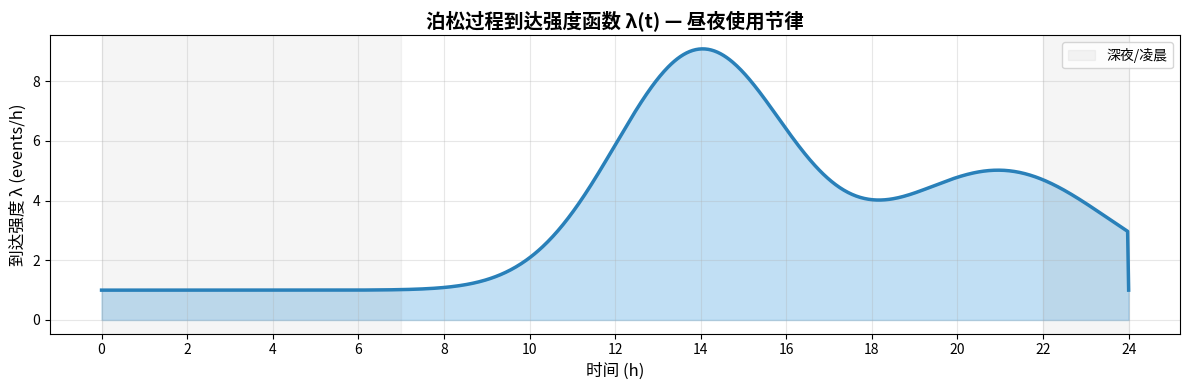
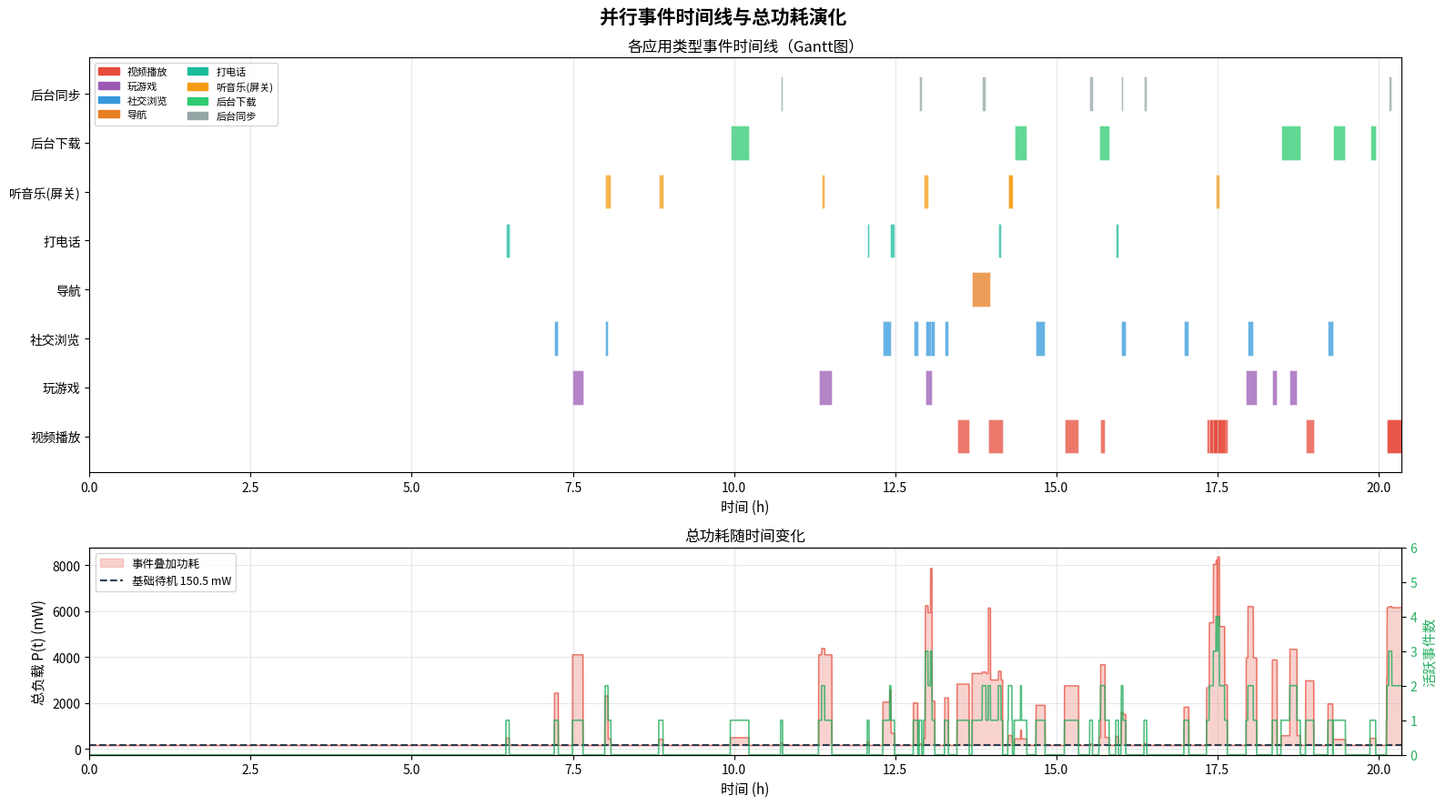
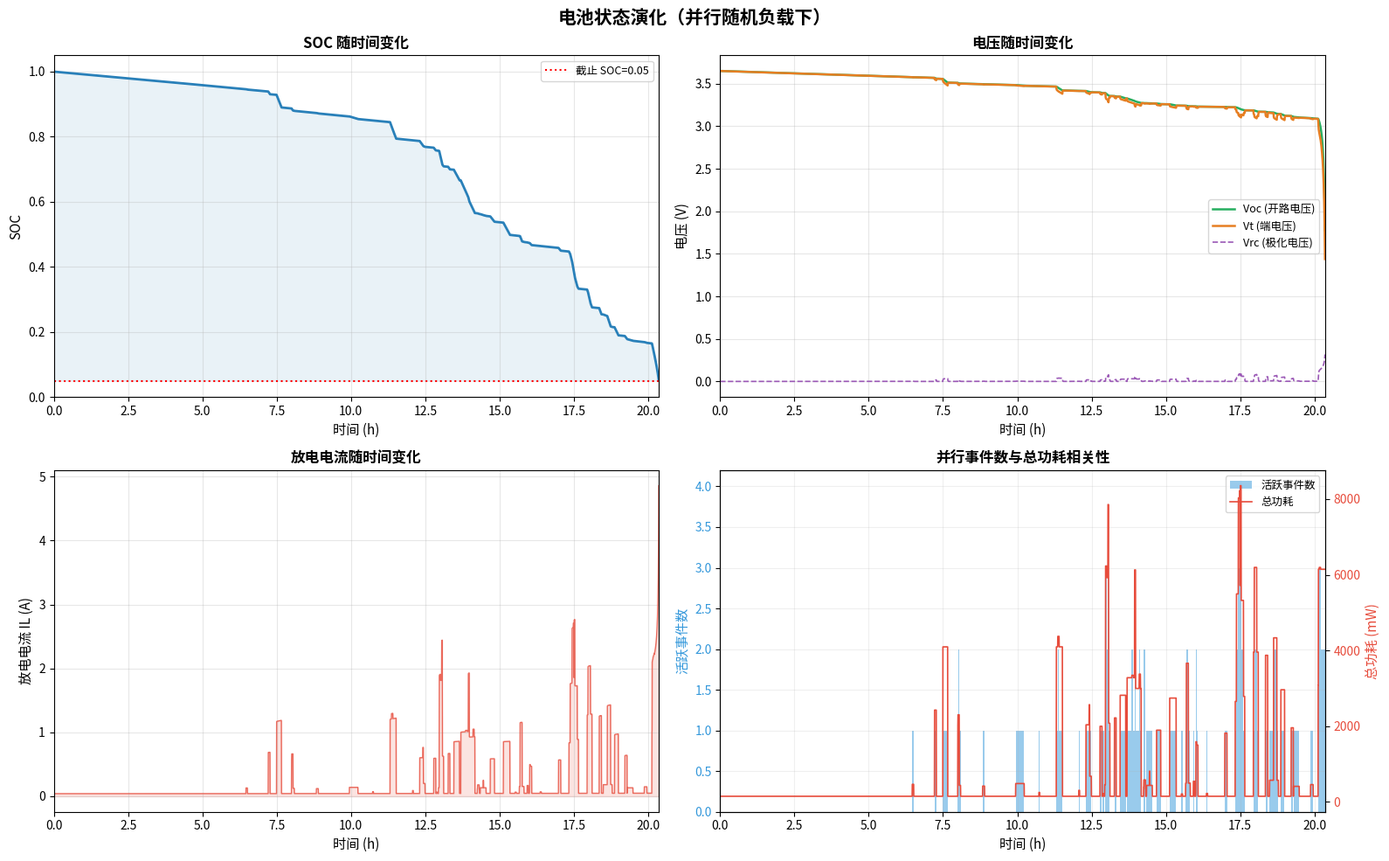
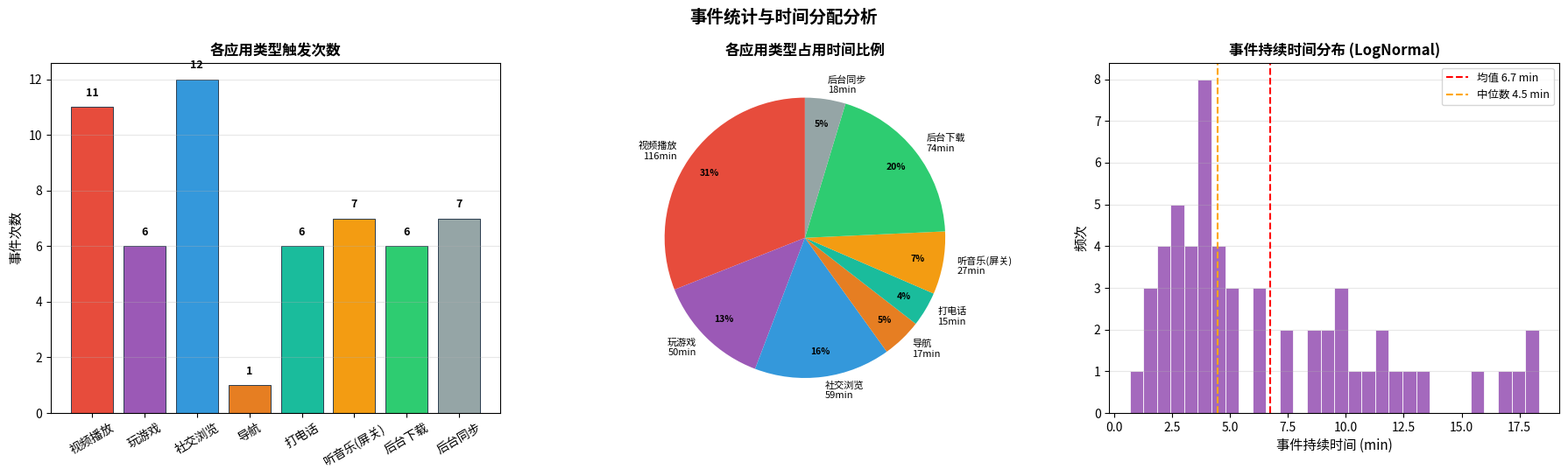
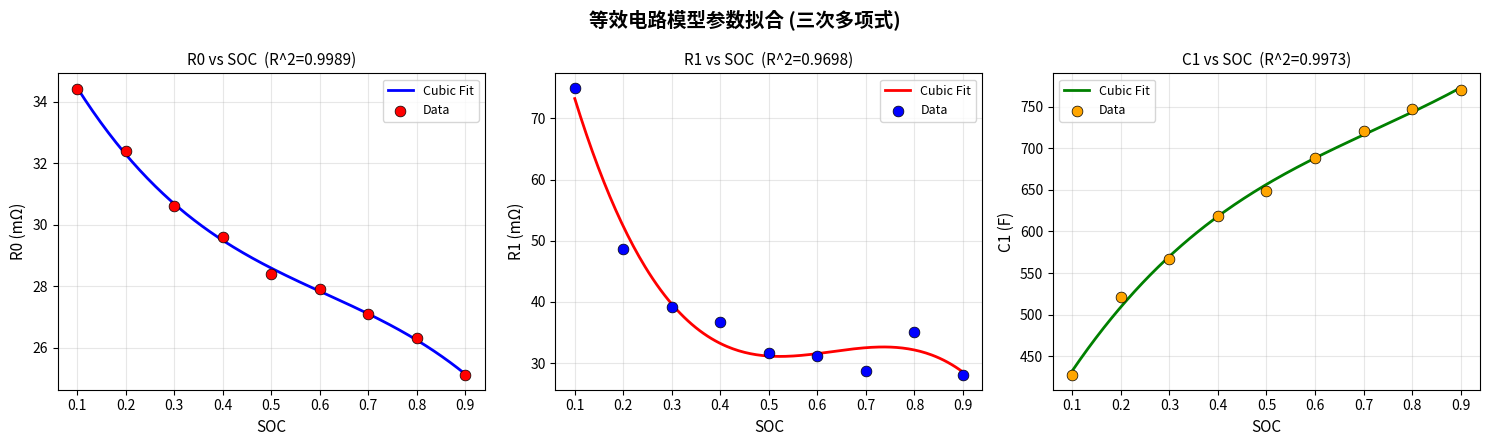
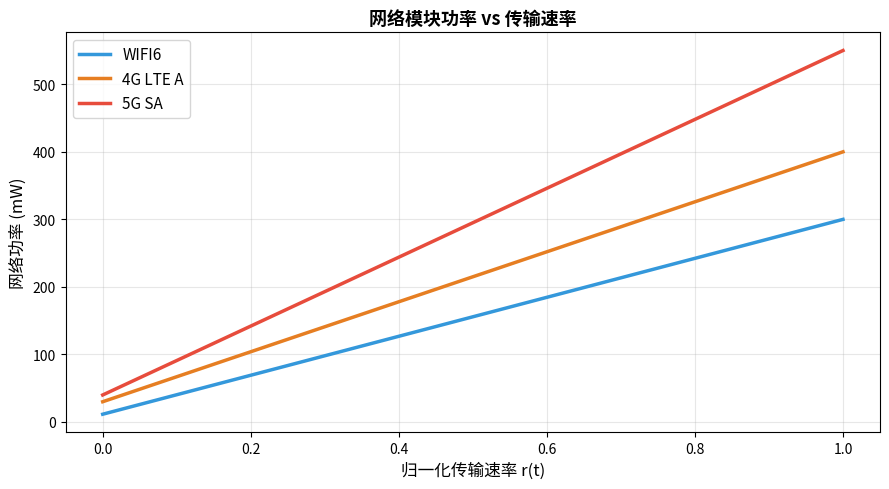

Here is the Python script that generated these plots, in order:
import numpy as np
from scipy.integrate import solve_ivp
import matplotlib.pyplot as plt
import matplotlib
import matplotlib.patches as mpatches

try:
    matplotlib.rcParams['font.sans-serif'] = ['Noto Sans CJK JP', 'Noto Sans CJK CN', 'SimHei', 'DejaVu Sans']
    matplotlib.rcParams['axes.unicode_minus'] = False
except:
    pass

np.random.seed(42)
Time_limit = 86400*3  # 仿真总时长 (秒)
# ===============================
# ECM 参数表及三次多项式拟合
# ===============================
soc_table = np.array([0.1, 0.2, 0.3, 0.4, 0.5, 0.6, 0.7, 0.8, 0.9])
R0_table  = np.array([0.0344, 0.0324, 0.0306, 0.0296, 0.0284, 0.0279, 0.0271, 0.0263, 0.0251])
R1_table  = np.array([0.0750, 0.0487, 0.0392, 0.0367, 0.0317, 0.0312, 0.0287, 0.0351, 0.0280])
C1_table  = np.array([427.09, 520.73, 567.06, 618.50, 649.01, 687.74, 720.09, 747.04, 769.39])

R0_coeffs = np.polyfit(soc_table, R0_table, 3)
R1_coeffs = np.polyfit(soc_table, R1_table, 3)
C1_coeffs = np.polyfit(soc_table, C1_table, 3)

R0_poly = np.poly1d(R0_coeffs)
R1_poly = np.poly1d(R1_coeffs)
C1_poly = np.poly1d(C1_coeffs)

def r_squared(y_true, y_pred):
    ss_res = np.sum((y_true - y_pred) ** 2)
    ss_tot = np.sum((y_true - np.mean(y_true)) ** 2)
    return 1 - (ss_res / ss_tot)

def rmse(y_true, y_pred):
    return np.sqrt(np.mean((y_true - y_pred) ** 2))

R0_fit = R0_poly(soc_table)
R1_fit = R1_poly(soc_table)
C1_fit = C1_poly(soc_table)

print("=" * 70)
print("三次多项式拟合结果")
print("=" * 70)
print(f"R0 拟合优度 R² = {r_squared(R0_table, R0_fit):.6f}, RMSE = {rmse(R0_table, R0_fit)*1000:.4f} mΩ")
print(f"R1 拟合优度 R² = {r_squared(R1_table, R1_fit):.6f}, RMSE = {rmse(R1_table, R1_fit)*1000:.4f} mΩ")
print(f"C1 拟合优度 R² = {r_squared(C1_table, C1_fit):.6f}, RMSE = {rmse(C1_table, C1_fit):.4f} F")
print("=" * 70)


# ===============================================================
# 手机各子模块功率参数
# ===============================================================
bs       = 2.464  # 屏幕最大亮度功率 (W)
S_screen = 1   #归一化处理
Pcpumax  = 4.0
b_cpu    = 0.1

NET_PARAMS = {
    'WIFI6':    {'k': 288.5, 'idle': 11.5},
    '4G_LTE_A': {'k': 370.0, 'idle': 30.0},
    '5G_SA':    {'k': 510.0, 'idle': 40.0},
}

GPS_POWER = {
    'off':       0.0,
    'on':       49.2,
    'locating': 444.9,
}
def calc_P_screen(B):
    return bs * B * S_screen

def calc_P_cpu(u):
    return b_cpu + (Pcpumax - b_cpu) * u

def calc_P_net(net_state, r):
    p = NET_PARAMS[net_state]
    return (p['k'] * r + p['idle']) * 1e-3

def calc_P_gps(gps_state):
    return GPS_POWER[gps_state] * 1e-3


# ===============================================================
# 应用类型标记库（Marked Poisson Process 的标记空间）
# 每种应用类型定义了一套独立的功耗特征参数
# ===============================================================

# 应用分类定义
# 每个类型: label, 屏幕亮度B均值/标差, CPU负载u均值/标差,
#           传输速率r均值/标差, 网络状态, GPS状态,
#           持续时间均值(s)/标差(s) [LogNormal参数]
APP_TYPES = {
    'video': {
        'label': '视频播放',
        'B_mean': 0.72, 'B_std': 0.08,
        'u_mean': 0.22, 'u_std': 0.04,
        'r_mean': 0.70, 'r_std': 0.10,
        'net_state': 'WIFI6',
        'gps_state': 'off',
        'dur_mean': 480.0,   # 8 min
        'dur_std':  240.0,   # ~4 min std
    },
    'gaming': {
        'label': '玩游戏',
        'B_mean': 0.85, 'B_std': 0.05,
        'u_mean': 0.45, 'u_std': 0.03,
        'r_mean': 0.50, 'r_std': 0.06,
        'net_state': 'WIFI6',
        'gps_state': 'off',
        'dur_mean': 600.0,   # 10 min
        'dur_std':  300.0,
    },
    'social': {
        'label': '社交浏览',
        'B_mean': 0.60, 'B_std': 0.10,
        'u_mean': 0.15, 'u_std': 0.05,
        'r_mean': 0.45, 'r_std': 0.15,
        'net_state': 'WIFI6',
        'gps_state': 'off',
        'dur_mean': 300.0,   # 5 min
        'dur_std':  180.0,
    },
    'navigation': {
        'label': '导航',
        'B_mean': 0.60, 'B_std': 0.04,
        'u_mean': 0.20, 'u_std': 0.03,
        'r_mean': 0.10, 'r_std': 0.02,
        'net_state': '4G_LTE_A',
        'gps_state': 'locating',
        'dur_mean': 1200.0,  # 20 min
        'dur_std':  600.0,
    },
    'calling': {
        'label': '打电话',
        'B_mean': 0.0,  'B_std': 0.0,   # 屏幕关
        'u_mean': 0.10, 'u_std': 0.02,
        'r_mean': 0.10, 'r_std': 0.03,
        'net_state': '4G_LTE_A',
        'gps_state': 'off',
        'dur_mean': 180.0,   # 3 min
        'dur_std':   90.0,
    },
    'music': {
        'label': '听音乐(屏关)',
        'B_mean': 0.0,  'B_std': 0.0,
        'u_mean': 0.07, 'u_std': 0.02,
        'r_mean': 0.30, 'r_std': 0.08,
        'net_state': 'WIFI6',
        'gps_state': 'off',
        'dur_mean': 240.0,   # 4 min (一歌平均)
        'dur_std':   60.0,
    },
    'bg_download': {
        'label': '后台下载',
        'B_mean': 0.0,  'B_std': 0.0,   # 屏幕关
        'u_mean': 0.05, 'u_std': 0.01,
        'r_mean': 0.80, 'r_std': 0.10,
        'net_state': 'WIFI6',
        'gps_state': 'off',
        'dur_mean': 900.0,   # 15 min
        'dur_std':  450.0,
    },
    'bg_sync': {
        'label': '后台同步',
        'B_mean': 0.0,  'B_std': 0.0,
        'u_mean': 0.02, 'u_std': 0.005,
        'r_mean': 0.25, 'r_std': 0.08,
        'net_state': 'WIFI6',
        'gps_state': 'off',
        'dur_mean': 120.0,   # 2 min
        'dur_std':   60.0,
    },
}

# 应用类型离散概率分布
# 前台任务 vs 后台任务的比例也内含在此
APP_TYPE_KEYS = list(APP_TYPES.keys())
APP_TYPE_PROBS = np.array([
    0.22,   # video
    0.13,   # gaming
    0.20,   # social
    0.08,   # navigation
    0.07,   # calling
    0.10,   # music
    0.10,   # bg_download
    0.10,   # bg_sync
])
APP_TYPE_PROBS /= APP_TYPE_PROBS.sum()  # 归一化


# ===============================================================
# 昼夜使用强度函数 λ(t)  [events/hour]
# 模拟真实手机使用的昼夜节律
# ===============================================================
def lambda_intensity(t_sec):
    """
    返回时刻 t (秒) 对应的泊松到达强度 λ (events/hour).
    使用双高斯叠加模拟白天主峰+晚间副峰的使用习惯.
    """
    t_h = (t_sec % 86400) / 3600.0  # 转换为一天内的小时 [0, 24)

    # 白天主峰: 中午~下午 (中心 ~13h, 宽度 ~4h)
    peak1 = 8 * np.exp(-0.5 * ((t_h - 14.0) / 2)**2)
    # 晚间副峰: 晚上 (中心 ~21h, 宽度 ~3h)
    peak2 = 4 * np.exp(-0.5 * ((t_h - 21.0) / 2.5)**2)
    # 基础强度 (凌晨低水平)
    base  = 1

    return base + peak1 + peak2


# ===============================================================
# 基础待机功耗（屏幕关、极低CPU、网络idle）
# 始终存在，不依赖事件
# ===============================================================
def calc_P_base():
    """基础待机功耗: 屏幕关 + CPU空闲 + 网络WIFI6 idle + GPS off"""
    P_scr = calc_P_screen(0.0)
    P_cpu = calc_P_cpu(0.01)
    P_net = calc_P_net('WIFI6', 0.0)   # 仅 idle 功率
    P_gps = calc_P_gps('off')
    return P_scr + P_cpu + P_net + P_gps

P_BASE = calc_P_base()
print(f"\n基础待机功耗 P_base = {P_BASE*1000:.2f} mW\n")


# ===============================================================
# 单个事件的瞬时功耗贡献
# ===============================================================
def calc_event_power(event):
    """
    根据事件的采样参数计算其当前功耗贡献 (W).
    注意: 事件的 B, u, r 在开始时已采样并固定（简化处理），
    若要更精细可在此加入时间变化项.
    """
    app = APP_TYPES[event['app_type']]
    B   = event['B']
    u   = event['u']
    r   = event['r']

    # 对于屏幕关闭的事件，屏幕功耗为0（已在采样时处理）
    P_scr = calc_P_screen(B)
    # CPU增量（减去基础空闲部分，避免双重计数）
    P_cpu_inc = calc_P_cpu(u) - calc_P_cpu(0.02)
    # 网络增量（减去基础idle，避免双重计数）
    P_net_inc = calc_P_net(app['net_state'], r) - calc_P_net('WIFI6', 0.0)
    # GPS增量
    P_gps_inc = calc_P_gps(app['gps_state']) - calc_P_gps('off')

    return max(P_scr + P_cpu_inc + P_net_inc + P_gps_inc, 0.0)


# ===============================================================
# 采样单个事件（标记）
# ===============================================================
def sample_event(t_start):
    """
    在时刻 t_start 采样一个新事件.
    返回事件字典 (Marked Poisson 的一个标记 M_k).
    """
    # 离散采样: 应用类型 A_k
    app_idx = np.random.choice(len(APP_TYPE_KEYS), p=APP_TYPE_PROBS)
    app_type = APP_TYPE_KEYS[app_idx]
    app      = APP_TYPES[app_type]

    # 连续采样: 持续时间 D_k ~ LogNormal
    # LogNormal参数: 若 X~LogNormal(μ,σ²), 则 E[X]=exp(μ+σ²/2), Var[X]=(exp(σ²)-1)*exp(2μ+σ²)
    # 这里用均值/标差反解 μ, σ
    mean_d = app['dur_mean']
    std_d  = app['dur_std']
    sigma2 = np.log(1 + (std_d / mean_d)**2)
    mu     = np.log(mean_d) - sigma2 / 2
    D_k = np.random.lognormal(mean=mu, sigma=np.sqrt(sigma2))
    D_k = max(D_k, 10.0)  # 最短10秒

    # 连续采样: 功耗参数 Θ_k (带噪声的亮度/CPU/传输率)
    B_k = np.clip(np.random.normal(app['B_mean'], app['B_std']), 0.0, 1.0)
    u_k = np.clip(np.random.normal(app['u_mean'], app['u_std']), 0.02, 1.0)
    r_k = np.clip(np.random.normal(app['r_mean'], app['r_std']), 0.0, 1.0)

    return {
        'id':        id(object()),   # 唯一标识
        'app_type':  app_type,
        'label':     app['label'],
        't_start':   t_start,
        'duration':  D_k,
        't_end':     t_start + D_k,
        'B':         B_k,
        'u':         u_k,
        'r':         r_k,
    }


# ===============================================================
# OCV 参数
# ===============================================================
p1      = 0.56777875
p2      = -1.328625e-11
lambda1 = -0.21950625 * 2.29
lambda2 =  2.330 * 2.29
Qeff    = 5.0   # Ah


# ===============================================================
# Marked Poisson + ECM ODE 耦合仿真
# ===============================================================
def run_parallel_simulation(T_sim=Time_limit, dt=10.0):
    """
    核心仿真函数: 并行标记泊松过程 + Thevenin ECM 耦合.

    算法流程:
        1. 在离散时步 Δt 内检查是否有新事件到达 (泊松过程)
        2. 维护 ActiveSet: 移除已结束事件, 保留活跃事件
        3. 叠加所有活跃事件功耗 → 得到当前总负载 P(t)
        4. 用 RK4 积分 ECM ODE 推进一步

    Returns:
        dict: 包含完整时间序列和事件日志
    """
    # --- 时间序列初始化 ---
    n_steps = int(T_sim / dt)
    t_arr      = np.zeros(n_steps)
    soc_arr    = np.zeros(n_steps)
    Vt_arr     = np.zeros(n_steps)
    Voc_arr    = np.zeros(n_steps)
    IL_arr     = np.zeros(n_steps)
    Vrc_arr    = np.zeros(n_steps)
    P_total_arr= np.zeros(n_steps)
    P_base_arr = np.zeros(n_steps)
    n_active_arr = np.zeros(n_steps)

    # --- 状态初始化 ---
    soc = 1.0
    Vrc = 0.0

    # --- 事件管理 ---
    active_set  = []   # 当前活跃事件列表
    event_log   = []   # 全部事件记录（用于后续分析绘图）

    # --- 各类型累积时间记录 ---
    app_active_time = {k: 0.0 for k in APP_TYPES}

    # ---- RK4 积分一步 (对 [soc, Vrc] 给定 P_load) ----
    def rk4_step(soc_in, Vrc_in, P_load, h):
        def deriv(s, v, P):
            s_c  = np.clip(s, 0.05, 1.0)
            R0   = max(float(R0_poly(s_c)), 1e-6)
            R1   = max(float(R1_poly(s_c)), 1e-6)
            C1   = max(float(C1_poly(s_c)), 1e-6)
            gamma = R1 * C1

            q   = (1 - s) * Qeff
            Voc = p1*(np.exp(lambda1*q)-1) + p2*(np.exp(lambda2*q)-1) + 3.65

            Vt  = Voc - v
            disc = Vt**2 - 4*R0*P
            if disc < 0: disc = 0.0
            IL  = (Vt - np.sqrt(disc)) / (2*R0)

            dsdt   = -IL / Qeff / 3600.0
            dVrcdt = (IL*R1 - v) / gamma
            return dsdt, dVrcdt, IL, Voc, Vt

        k1_s, k1_v, _, _, _ = deriv(soc_in, Vrc_in, P_load)
        k2_s, k2_v, _, _, _ = deriv(soc_in + 0.5*h*k1_s, Vrc_in + 0.5*h*k1_v, P_load)
        k3_s, k3_v, _, _, _ = deriv(soc_in + 0.5*h*k2_s, Vrc_in + 0.5*h*k2_v, P_load)
        k4_s, k4_v, _, _, _ = deriv(soc_in + h*k3_s, Vrc_in + h*k3_v, P_load)

        soc_out = soc_in + (h/6)*(k1_s + 2*k2_s + 2*k3_s + k4_s)
        Vrc_out = Vrc_in + (h/6)*(k1_v + 2*k2_v + 2*k3_v + k4_v)

        # 回算终点物理量
        _, _, IL_end, Voc_end, Vt_end = deriv(soc_out, Vrc_out, P_load)
        return soc_out, Vrc_out, IL_end, Voc_end, Vt_end

    # =========== 主仿真循环 ===========
    for i in range(n_steps):
        t = i * dt
        t_arr[i] = t

        # ── Step 1: 泊松到达检测 ──
        lam = lambda_intensity(t)         # events/hour
        p_arrive = lam * (dt / 3600.0)    # 在 Δt 内到达的概率
        # Poisson: 在短时间 Δt 内近似为 Bernoulli(p_arrive)
        # 若 p_arrive > 1 可能到达多个事件（用 Poisson 采样）
        if p_arrive <= 0.5:
            n_new = 1 if np.random.rand() < p_arrive else 0
        else:
            n_new = np.random.poisson(p_arrive)

        for _ in range(n_new):
            ev = sample_event(t)
            active_set.append(ev)
            event_log.append(ev)

        # ── Step 2: 清理已结束事件，累加功耗 ──
        still_active = []
        P_events = 0.0
        for ev in active_set:
            if t >= ev['t_end']:
                # 事件结束
                pass
            else:
                still_active.append(ev)
                P_events += calc_event_power(ev)
                app_active_time[ev['app_type']] += dt

        active_set = still_active

        # ── Step 3: 总负载 = 基础 + 事件叠加 ──
        P_load = P_BASE + P_events

        # ── Step 4: ECM ODE 积分 ──
        if soc <= 0.05:
            # SOC 耗尽，停止
            t_arr      = t_arr[:i]
            soc_arr    = soc_arr[:i]
            Vt_arr     = Vt_arr[:i]
            Voc_arr    = Voc_arr[:i]
            IL_arr     = IL_arr[:i]
            Vrc_arr    = Vrc_arr[:i]
            P_total_arr= P_total_arr[:i]
            P_base_arr = P_base_arr[:i]
            n_active_arr = n_active_arr[:i]
            break

        soc_new, Vrc_new, IL_val, Voc_val, Vt_val = rk4_step(soc, Vrc, P_load, dt)
        soc_new = max(soc_new, 0.05)

        # 记录
        soc_arr[i]      = soc
        Vrc_arr[i]      = Vrc
        Vt_arr[i]       = Vt_val
        Voc_arr[i]      = Voc_val
        IL_arr[i]       = IL_val
        P_total_arr[i]  = P_load
        P_base_arr[i]   = P_BASE
        n_active_arr[i] = len(active_set)

        # 推进状态
        soc = soc_new
        Vrc = Vrc_new

    discharge_time_h = t_arr[-1] / 3600.0 if len(t_arr) > 0 else 0.0

    return {
        't':             t_arr,
        'soc':           soc_arr,
        'Vt':            Vt_arr,
        'Voc':           Voc_arr,
        'IL':            IL_arr,
        'Vrc':           Vrc_arr,
        'P_total':       P_total_arr,
        'P_base':        P_base_arr,
        'n_active':      n_active_arr,
        'event_log':     event_log,
        'app_active_time': app_active_time,
        'discharge_time_h': discharge_time_h,
    }


# ===============================================================
# 运行仿真
# ===============================================================
print("=" * 70)
print("运行 Marked Poisson 并行任务 + ECM 耦合仿真 ...")
print("=" * 70)

sim = run_parallel_simulation(T_sim=Time_limit, dt=10.0)

print(f"\n放电时间: {sim['discharge_time_h']:.2f} h ({sim['discharge_time_h']*60:.1f} min)")
print(f"总事件数: {len(sim['event_log'])}")
print(f"\n各应用类型累积活跃时间:")
for k, v in sim['app_active_time'].items():
    print(f"  {APP_TYPES[k]['label']:<12}: {v/60:.1f} min")


# ===============================================================
# 颜色映射
# ===============================================================
APP_COLORS = {
    'video':       '#e74c3c',
    'gaming':      '#9b59b6',
    'social':      '#3498db',
    'navigation':  '#e67e22',
    'calling':     '#1abc9c',
    'music':       '#f39c12',
    'bg_download': '#2ecc71',
    'bg_sync':     '#95a5a6',
}


# ===============================================================
# 图 1: 泊松强度函数 λ(t) 昼夜节律
# ===============================================================
fig1, ax = plt.subplots(figsize=(12, 4))
t_24h = np.linspace(0, 86400, 1000)
lam_vals = [lambda_intensity(t) for t in t_24h]
ax.fill_between(t_24h/3600, lam_vals, alpha=0.3, color='#3498db')
ax.plot(t_24h/3600, lam_vals, linewidth=2.5, color='#2980b9')
ax.set_xlabel('时间 (h)', fontsize=12)
ax.set_ylabel('到达强度 λ (events/h)', fontsize=12)
ax.set_title('泊松过程到达强度函数 λ(t) — 昼夜使用节律', fontsize=14, fontweight='bold')
ax.set_xticks(range(0, 25, 2))
ax.grid(True, alpha=0.3)
ax.axvspan(0, 7, alpha=0.08, color='gray', label='深夜/凌晨')
ax.axvspan(22, 24, alpha=0.08, color='gray')
ax.legend(fontsize=10)
plt.tight_layout()
plt.show()


# ===============================================================
# 图 2: 事件时间线（Gantt 图） + 功耗叠加曲线
# ===============================================================
fig2, (ax_gantt, ax_power) = plt.subplots(2, 1, figsize=(16, 9),
                                           gridspec_kw={'height_ratios': [2, 1]})
fig2.suptitle('并行事件时间线与总功耗演化', fontsize=15, fontweight='bold')

# --- Gantt: 事件时间线 ---
# 仅绘制在放电时间内的事件
t_end_sim = sim['t'][-1] if len(sim['t']) > 0 else Time_limit
events_in_range = [ev for ev in sim['event_log'] if ev['t_start'] < t_end_sim]

# 按应用类型分组绘制（y轴为类型索别）
type_keys_ordered = list(APP_TYPES.keys())
y_positions = {k: i for i, k in enumerate(type_keys_ordered)}

for ev in events_in_range:
    y    = y_positions[ev['app_type']]
    x0   = ev['t_start'] / 3600.0
    width= min(ev['duration'], t_end_sim - ev['t_start']) / 3600.0
    color= APP_COLORS[ev['app_type']]
    ax_gantt.barh(y, width, left=x0, height=0.7, color=color, alpha=0.75,
                  edgecolor='white', linewidth=0.4)

ax_gantt.set_yticks(list(y_positions.values()))
ax_gantt.set_yticklabels([APP_TYPES[k]['label'] for k in type_keys_ordered], fontsize=10)
ax_gantt.set_xlabel('时间 (h)', fontsize=11)
ax_gantt.set_title('各应用类型事件时间线（Gantt图）', fontsize=12)
ax_gantt.grid(axis='x', alpha=0.3)
ax_gantt.set_xlim(0, t_end_sim / 3600.0)

# 图例
legend_patches = [mpatches.Patch(color=APP_COLORS[k], label=APP_TYPES[k]['label'])
                  for k in type_keys_ordered]
ax_gantt.legend(handles=legend_patches, loc='upper left', fontsize=8, ncol=2)

# --- 功耗曲线: 总负载 + 活跃事件数 ---
t_h = sim['t'] / 3600.0
ax_power.plot(t_h, sim['P_total']*1000, linewidth=1.0, color='#e74c3c', alpha=0.7)
ax_power.fill_between(t_h, sim['P_base']*1000, sim['P_total']*1000,
                       alpha=0.25, color='#e74c3c', label='事件叠加功耗')
ax_power.axhline(y=sim['P_base'][0]*1000 if len(sim['P_base'])>0 else P_BASE*1000,
                 color='#2c3e50', linestyle='--', linewidth=1.5, label=f'基础待机 {P_BASE*1000:.1f} mW')
ax_power.set_xlabel('时间 (h)', fontsize=11)
ax_power.set_ylabel('总负载 P(t) (mW)', fontsize=11)
ax_power.set_title('总功耗随时间变化', fontsize=12)
ax_power.legend(fontsize=9, loc='upper left')
ax_power.grid(True, alpha=0.3)
ax_power.set_xlim(0, t_end_sim / 3600.0)

# 右轴: 活跃事件数
ax_n = ax_power.twinx()
ax_n.plot(t_h, sim['n_active'], linewidth=1.2, color='#27ae60', alpha=0.8)
ax_n.set_ylabel('活跃事件数', fontsize=11, color='#27ae60')
ax_n.tick_params(axis='y', labelcolor='#27ae60')
ax_n.set_ylim(0, max(sim['n_active'].max()+1, 6))

plt.tight_layout()
plt.show()


# ===============================================================
# 图 3: SOC / 端电压 / 放电电流 联合图
# ===============================================================
fig3, axes3 = plt.subplots(2, 2, figsize=(16, 10))
fig3.suptitle('电池状态演化（并行随机负载下）', fontsize=15, fontweight='bold')

# (0,0) SOC
ax = axes3[0, 0]
ax.plot(t_h, sim['soc'], linewidth=2, color='#2980b9')
ax.fill_between(t_h, 0.05, sim['soc'], alpha=0.1, color='#2980b9')
ax.axhline(y=0.05, color='red', linestyle=':', linewidth=1.5, label='截止 SOC=0.05')
ax.set_xlabel('时间 (h)', fontsize=11)
ax.set_ylabel('SOC', fontsize=11)
ax.set_title('SOC 随时间变化', fontsize=12, fontweight='bold')
ax.legend(fontsize=9)
ax.grid(True, alpha=0.3)
ax.set_ylim(0, 1.05)
ax.set_xlim(0, t_end_sim / 3600.0)

# (0,1) 端电压 & OCV
ax = axes3[0, 1]
ax.plot(t_h, sim['Voc'], linewidth=1.8, color='#27ae60', label='Voc (开路电压)')
ax.plot(t_h, sim['Vt'],  linewidth=1.8, color='#e67e22', label='Vt (端电压)')
ax.plot(t_h, sim['Vrc'], linewidth=1.2, color='#9b59b6', linestyle='--', label='Vrc (极化电压)')
ax.set_xlabel('时间 (h)', fontsize=11)
ax.set_ylabel('电压 (V)', fontsize=11)
ax.set_title('电压随时间变化', fontsize=12, fontweight='bold')
ax.legend(fontsize=9)
ax.grid(True, alpha=0.3)
ax.set_xlim(0, t_end_sim / 3600.0)

# (1,0) 放电电流
ax = axes3[1, 0]
ax.plot(t_h, sim['IL'], linewidth=1.0, color='#e74c3c', alpha=0.8)
ax.fill_between(t_h, 0, sim['IL'], alpha=0.15, color='#e74c3c')
ax.set_xlabel('时间 (h)', fontsize=11)
ax.set_ylabel('放电电流 IL (A)', fontsize=11)
ax.set_title('放电电流随时间变化', fontsize=12, fontweight='bold')
ax.grid(True, alpha=0.3)
ax.set_xlim(0, t_end_sim / 3600.0)

# (1,1) 活跃事件数与总功耗双轴
ax = axes3[1, 1]
dt_plot = (sim['t'][1] - sim['t'][0]) if len(sim['t']) > 1 else 10.0
ax.bar(t_h, sim['n_active'], width=dt_plot/3600.0, color='#3498db', alpha=0.5, label='活跃事件数')
ax.set_xlabel('时间 (h)', fontsize=11)
ax.set_ylabel('活跃事件数', fontsize=11, color='#3498db')
ax.tick_params(axis='y', labelcolor='#3498db')
ax2 = ax.twinx()
ax2.plot(t_h, sim['P_total']*1000, linewidth=1.2, color='#e74c3c', label='总功耗')
ax2.set_ylabel('总功耗 (mW)', fontsize=11, color='#e74c3c')
ax2.tick_params(axis='y', labelcolor='#e74c3c')
ax.set_title('并行事件数与总功耗相关性', fontsize=12, fontweight='bold')
ax.set_xlim(0, t_end_sim / 3600.0)
# 合并图例
lines1, labels1 = ax.get_legend_handles_labels()
lines2, labels2 = ax2.get_legend_handles_labels()
ax.legend(lines1 + lines2, labels1 + labels2, loc='upper right', fontsize=9)
ax.grid(True, alpha=0.2)

plt.tight_layout()
plt.show()


# ===============================================================
# 图 4: 事件数量统计 & 各类型应用活跃时间饼图
# ===============================================================
fig4, axes4 = plt.subplots(1, 3, figsize=(18, 5.5))
fig4.suptitle('事件统计与时间分配分析', fontsize=14, fontweight='bold')

# (0) 各类型事件发生次数
type_counts = {k: 0 for k in APP_TYPES}
for ev in sim['event_log']:
    if ev['t_start'] < t_end_sim:
        type_counts[ev['app_type']] += 1

keys   = [k for k in APP_TYPES if type_counts[k] > 0]
counts = [type_counts[k] for k in keys]
colors = [APP_COLORS[k] for k in keys]
labels = [APP_TYPES[k]['label'] for k in keys]

axes4[0].bar(labels, counts, color=colors, edgecolor='#2c3e50', linewidth=0.7)
axes4[0].set_ylabel('事件次数', fontsize=11)
axes4[0].set_title('各应用类型触发次数', fontsize=12, fontweight='bold')
axes4[0].tick_params(axis='x', rotation=30)
axes4[0].grid(axis='y', alpha=0.3)
for i, c in enumerate(counts):
    axes4[0].text(i, c + 0.3, str(c), ha='center', va='bottom', fontsize=9, fontweight='bold')

# (1) 活跃时间饼图
active_times = {k: sim['app_active_time'][k] for k in APP_TYPES if sim['app_active_time'][k] > 0}
pie_keys   = list(active_times.keys())
pie_vals   = [active_times[k]/60 for k in pie_keys]  # 转分钟
pie_colors = [APP_COLORS[k] for k in pie_keys]
pie_labels = [f"{APP_TYPES[k]['label']}\n{active_times[k]/60:.0f}min" for k in pie_keys]

wedges, texts, autotexts = axes4[1].pie(
    pie_vals, colors=pie_colors, labels=pie_labels,
    autopct='%1.0f%%', startangle=90, pctdistance=0.82,
    textprops={'fontsize': 8}
)
for at in autotexts:
    at.set_fontsize(7.5)
    at.set_fontweight('bold')
axes4[1].set_title('各应用类型占用时间比例', fontsize=12, fontweight='bold')

# (2) 事件持续时间分布直方图
durations = [ev['duration']/60 for ev in sim['event_log'] if ev['t_start'] < t_end_sim]
axes4[2].hist(durations, bins=30, color='#8e44ad', edgecolor='white', linewidth=0.7, alpha=0.8)
axes4[2].set_xlabel('事件持续时间 (min)', fontsize=11)
axes4[2].set_ylabel('频次', fontsize=11)
axes4[2].set_title('事件持续时间分布 (LogNormal)', fontsize=12, fontweight='bold')
axes4[2].axvline(x=np.mean(durations), color='red', linestyle='--', linewidth=1.5,
                 label=f'均值 {np.mean(durations):.1f} min')
axes4[2].axvline(x=np.median(durations), color='orange', linestyle='--', linewidth=1.5,
                 label=f'中位数 {np.median(durations):.1f} min')
axes4[2].legend(fontsize=9)
axes4[2].grid(axis='y', alpha=0.3)

plt.tight_layout()
plt.show()


# ===============================================================
# 图 5: ECM 参数拟合曲线（保留原代码功能）
# ===============================================================
soc_fine = np.linspace(0.1, 0.9, 200)
fig5, axes5 = plt.subplots(1, 3, figsize=(15, 4.5))
fig5.suptitle('等效电路模型参数拟合 (三次多项式)', fontsize=14, fontweight='bold')

# R0
axes5[0].plot(soc_fine, R0_poly(soc_fine)*1000, linewidth=2, color='blue', label='Cubic Fit')
axes5[0].scatter(soc_table, R0_table*1000, color='red', s=60, zorder=5,
                 label='Data', edgecolor='black', linewidth=0.5)
axes5[0].set_xlabel('SOC', fontsize=11)
axes5[0].set_ylabel('R0 (mΩ)', fontsize=11)
axes5[0].set_title(f'R0 vs SOC  (R^2={r_squared(R0_table, R0_fit):.4f})', fontsize=11)
axes5[0].legend(fontsize=9); axes5[0].grid(True, alpha=0.3)

# R1
axes5[1].plot(soc_fine, R1_poly(soc_fine)*1000, linewidth=2, color='red', label='Cubic Fit')
axes5[1].scatter(soc_table, R1_table*1000, color='blue', s=60, zorder=5,
                 label='Data', edgecolor='black', linewidth=0.5)
axes5[1].set_xlabel('SOC', fontsize=11)
axes5[1].set_ylabel('R1 (mΩ)', fontsize=11)
axes5[1].set_title(f'R1 vs SOC  (R^2={r_squared(R1_table, R1_fit):.4f})', fontsize=11)
axes5[1].legend(fontsize=9); axes5[1].grid(True, alpha=0.3)

# C1
axes5[2].plot(soc_fine, C1_poly(soc_fine), linewidth=2, color='green', label='Cubic Fit')
axes5[2].scatter(soc_table, C1_table, color='orange', s=60, zorder=5,
                 label='Data', edgecolor='black', linewidth=0.5)
axes5[2].set_xlabel('SOC', fontsize=11)
axes5[2].set_ylabel('C1 (F)', fontsize=11)
axes5[2].set_title(f'C1 vs SOC  (R^2={r_squared(C1_table, C1_fit):.4f})', fontsize=11)
axes5[2].legend(fontsize=9); axes5[2].grid(True, alpha=0.3)

plt.tight_layout()
plt.show()


# ===============================================================
# 图 6: 网络功率对比（保留原代码）
# ===============================================================
r_sweep = np.linspace(0, 1, 200)
fig6, ax = plt.subplots(figsize=(9, 5))
for net_key, color in [('WIFI6','#3498db'), ('4G_LTE_A','#e67e22'), ('5G_SA','#e74c3c')]:
    p = NET_PARAMS[net_key]
    P_net_sweep = (p['k'] * r_sweep + p['idle'])
    ax.plot(r_sweep, P_net_sweep, linewidth=2.5, color=color, label=net_key.replace('_',' '))
ax.set_xlabel('归一化传输速率 r(t)', fontsize=12)
ax.set_ylabel('网络功率 (mW)', fontsize=12)
ax.set_title('网络模块功率 vs 传输速率', fontsize=13, fontweight='bold')
ax.legend(fontsize=11); ax.grid(True, alpha=0.3)
plt.tight_layout()
plt.show()


# ===============================================================
# 最终汇总输出
# ===============================================================
print("\n" + "=" * 70)
print("仿真汇总")
print("=" * 70)
print(f"  仿真时长:          {Time_limit/3600:.0f} h")
print(f"  实际放电时间:      {sim['discharge_time_h']:.2f} h ({sim['discharge_time_h']*60:.1f} min)")
print(f"  基础待机功耗:      {P_BASE*1000:.2f} mW")
print(f"  平均总负载:        {np.mean(sim['P_total'])*1000:.2f} mW")
print(f"  最大总负载:        {np.max(sim['P_total'])*1000:.2f} mW")
print(f"  最大并行事件数:    {int(np.max(sim['n_active']))}")
print(f"  总事件触发数:      {len(sim['event_log'])}")
print("=" * 70)
